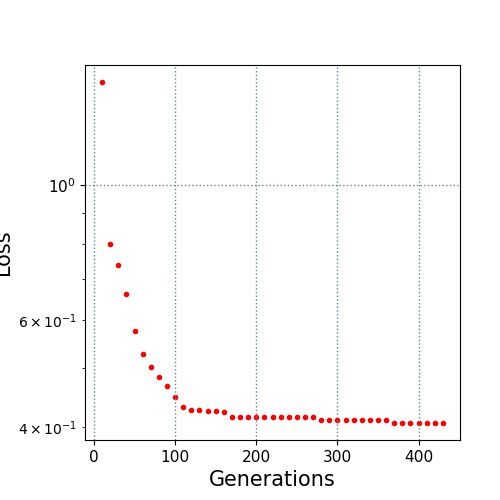

Source data for this figure (header and first rows):
10.0, 1.475068
20.0, 0.7982
30.0, 0.7384
40.0, 0.6622
50.0, 0.5741
60.0, 0.527
70.0, 0.5018
80.0, 0.4828
90.0, 0.4661
100.0, 0.4472
110.0, 0.4309
120.0, 0.4269
130.0, 0.4264
140.0, 0.4248
150.0, 0.4247
160.0, 0.4224
170.0, 0.4157
180.0, 0.4157
190.0, 0.415
200.0, 0.415
210.0, 0.415
220.0, 0.415
230.0, 0.415
240.0, 0.415
250.0, 0.4146
260.0, 0.4146
270.0, 0.4146
280.0, 0.4111
290.0, 0.4102
300.0, 0.4102
310.0, 0.4102
320.0, 0.4102
330.0, 0.4101
340.0, 0.4101
350.0, 0.4101
360.0, 0.4101
370.0, 0.4063
380.0, 0.4063
390.0, 0.4063
400.0, 0.4063
410.0, 0.4063
420.0, 0.4063
430.0, 0.406
